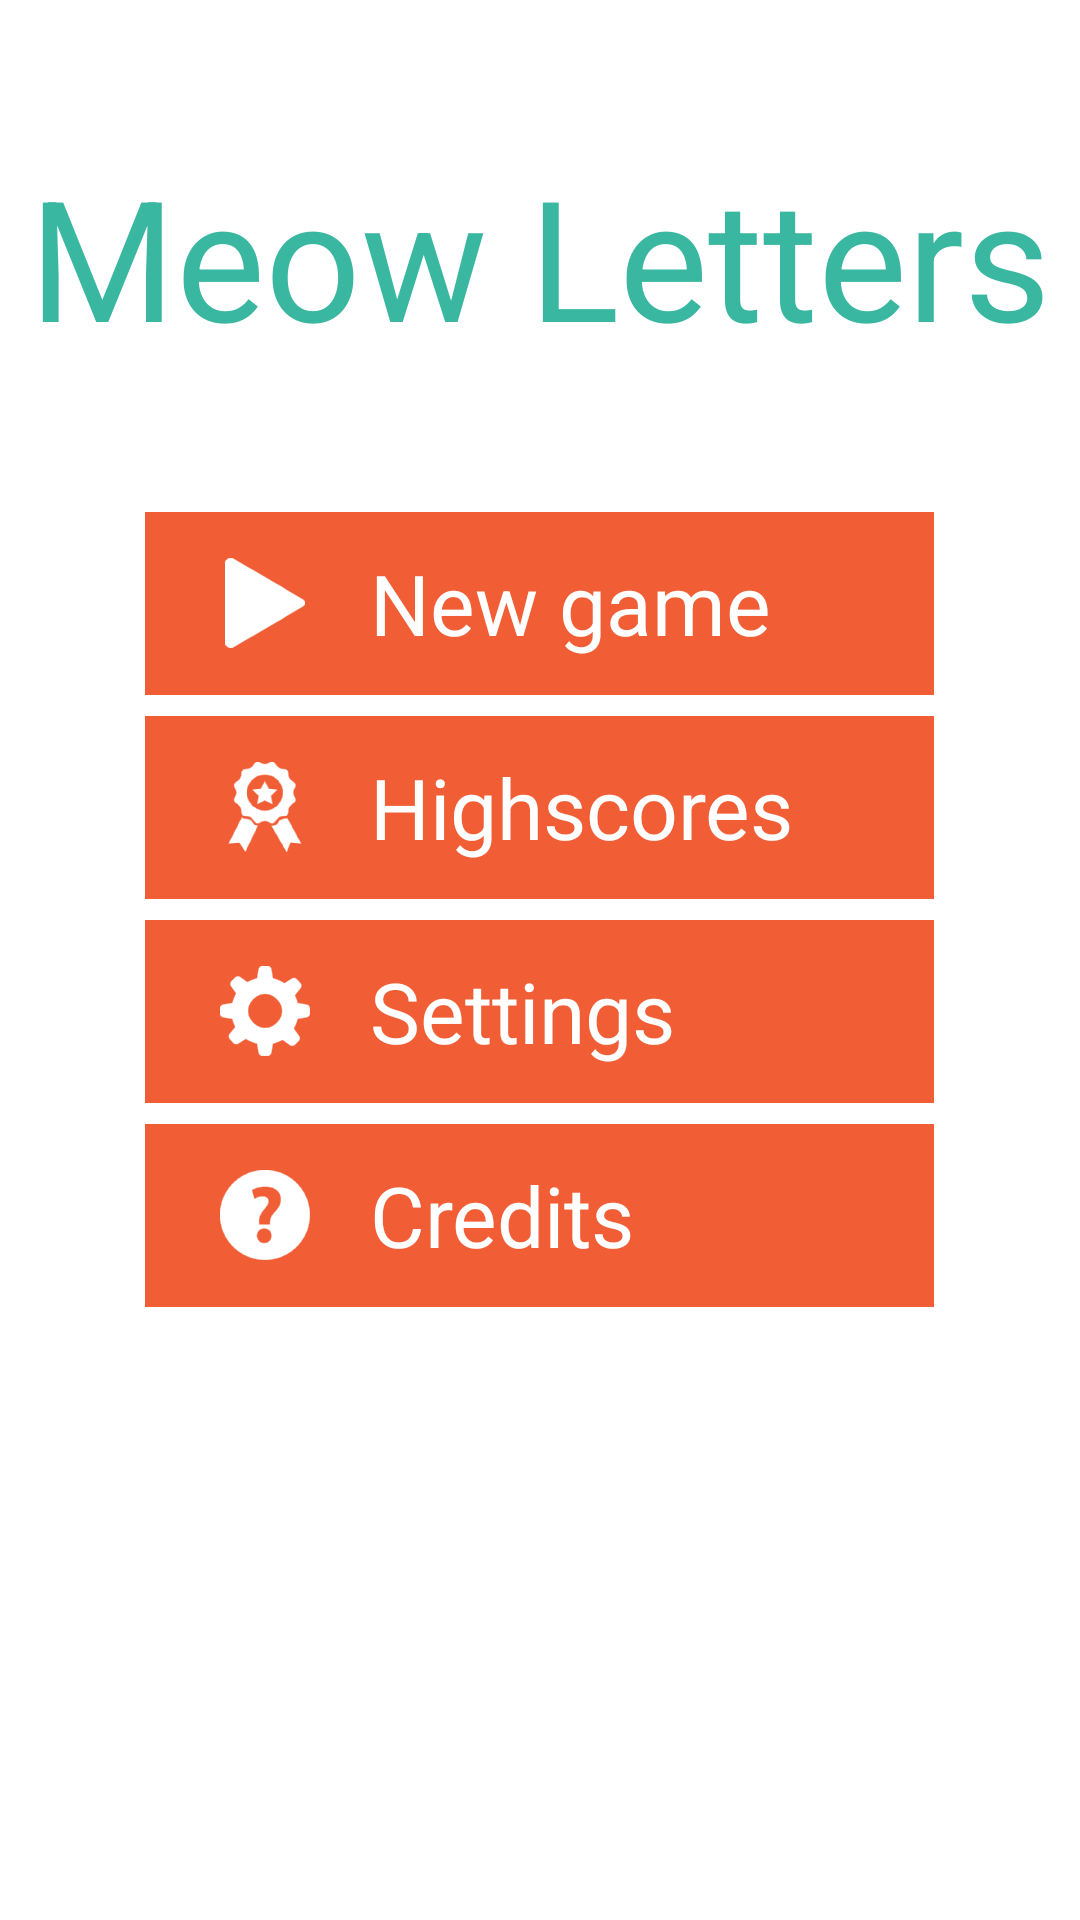

This screen was rendered from an Android layout file. Write that file and the resources it references.
<!-- AndroidManifest.xml: application theme android:Theme.Holo.Light.NoActionBar.Fullscreen -->
<!-- res/layout/activity_main.xml -->
<LinearLayout xmlns:android="http://schemas.android.com/apk/res/android"
    xmlns:tools="http://schemas.android.com/tools"
    android:layout_width="match_parent"
    android:layout_height="match_parent"
    android:background="@color/white"
    android:orientation="vertical">

    <TextView
        android:id="@+id/title"
        android:layout_width="wrap_content"
        android:layout_height="wrap_content"
        android:textAppearance="?android:attr/textAppearanceLarge"
        android:textSize="@dimen/title"
        android:text="@string/app_name"
        android:textColor="@color/emerald"
        android:layout_gravity="center_horizontal"
        android:paddingTop="@dimen/menu_title_top_padding"
        android:paddingBottom="@dimen/menu_title_bottom_padding" />

    <Button
        style="@style/menu_button"
        android:id="@+id/continue_game_button"
        android:text="@string/resume_game"
        android:drawableStart="@drawable/ic_resume"
        android:drawableLeft="@drawable/ic_resume"
        android:visibility="gone"
        android:onClick="resumeGame"/>

    <Button
        style="@style/menu_button"
        android:id="@+id/new_game_button"
        android:text="@string/new_game"
        android:drawableStart="@drawable/ic_play"
        android:drawableLeft="@drawable/ic_play"
        android:onClick="startNewGame" />

    <Button
        style="@style/menu_button"
        android:id="@+id/highscores_button"
        android:text="@string/highscores"
        android:drawableStart="@drawable/ic_award"
        android:drawableLeft="@drawable/ic_award"
        android:onClick="startHighscores" />

    <Button
        style="@style/menu_button"
        android:id="@+id/settings_button"
        android:text="@string/settings"
        android:drawableStart="@drawable/ic_settings"
        android:drawableLeft="@drawable/ic_settings"
        android:onClick="startSettings" />

    <Button
        style="@style/menu_button"
        android:id="@+id/about_button"
        android:drawableStart="@drawable/ic_credits"
        android:drawableLeft="@drawable/ic_credits"
        android:text="@string/credits"
        android:onClick="startAbout" />
</LinearLayout>
<!-- resources referenced by this layout -->
<resources>
  <color name="emerald">#3AB7A1</color>
  <color name="white">#FFFFFF</color>
  <dimen name="menu_title_bottom_padding">48dp</dimen>
  <dimen name="menu_title_top_padding">48dp</dimen>
  <dimen name="title">42sp</dimen>
  <!-- drawable ic_award: png bitmap (drawable-hdpi, 1789 bytes) -->
  <!-- drawable ic_credits: png bitmap (drawable-hdpi, 1395 bytes) -->
  <!-- drawable ic_play: png bitmap (drawable-hdpi, 716 bytes) -->
  <!-- drawable ic_resume: png bitmap (drawable-hdpi, 755 bytes) -->
  <!-- drawable ic_settings: png bitmap (drawable-hdpi, 1399 bytes) -->
  <string name="app_name">Meow Letters</string>
  <string name="credits">Credits</string>
  <string name="highscores">Highscores</string>
  <string name="new_game">New game</string>
  <string name="resume_game">Resume</string>
  <string name="settings">Settings</string>
  <style name="menu_button">
          <item name="android:background">@drawable/menu_button</item>
          <item name="android:layout_width">@dimen/menu_button_width</item>
          <item name="android:layout_height">@dimen/menu_button_height</item>
          <item name="android:layout_gravity">center_horizontal</item>
          <item name="android:gravity">left|center_vertical</item>
          <item name="android:textSize">@dimen/menu_button_text</item>
          <item name="android:textColor">@color/white</item>
          <item name="android:paddingLeft">@dimen/menu_button_text_padding_left</item>
          <item name="android:layout_marginBottom">@dimen/menu_button_margin_bottom</item>
          <item name="android:drawablePadding">@dimen/menu_button_drawable_padding</item>
      </style>
  <!-- drawable menu_button (drawable) -->
  <?xml version="1.0" encoding="utf-8"?>
  <selector xmlns:android="http://schemas.android.com/apk/res/android">
      <item android:state_pressed="true">
          <shape xmlns:android="http://schemas.android.com/apk/res/android" android:shape="rectangle">
              <corners
                  android:radius="0dp" />
              <solid
                  android:color="@color/pink" />
              <padding
                  android:bottom="0dp"
                  android:left="0dp"
                  android:right="0dp"
                  android:top="0dp" />
              <size
                  android:width="270dp"
                  android:height="60dp" />
          </shape>
      </item>
  
      <item>
          <shape xmlns:android="http://schemas.android.com/apk/res/android" android:shape="rectangle">
              <corners
                  android:radius="0dp" />
              <solid
                  android:color="@color/red" />
              <padding
                  android:bottom="0dp"
                  android:left="0dp"
                  android:right="0dp"
                  android:top="0dp" />
              <size
                  android:width="270dp"
                  android:height="60dp" />
          </shape>
      </item>
  </selector>
  <dimen name="menu_button_width">240dp</dimen>
  <dimen name="menu_button_height">55dp</dimen>
  <dimen name="menu_button_text">26sp</dimen>
  <dimen name="menu_button_text_padding_left">22dp</dimen>
  <dimen name="menu_button_margin_bottom">7dp</dimen>
  <dimen name="menu_button_drawable_padding">15dp</dimen>
  <color name="pink">#F27961</color>
  <color name="red">#F15E36</color>
</resources>
